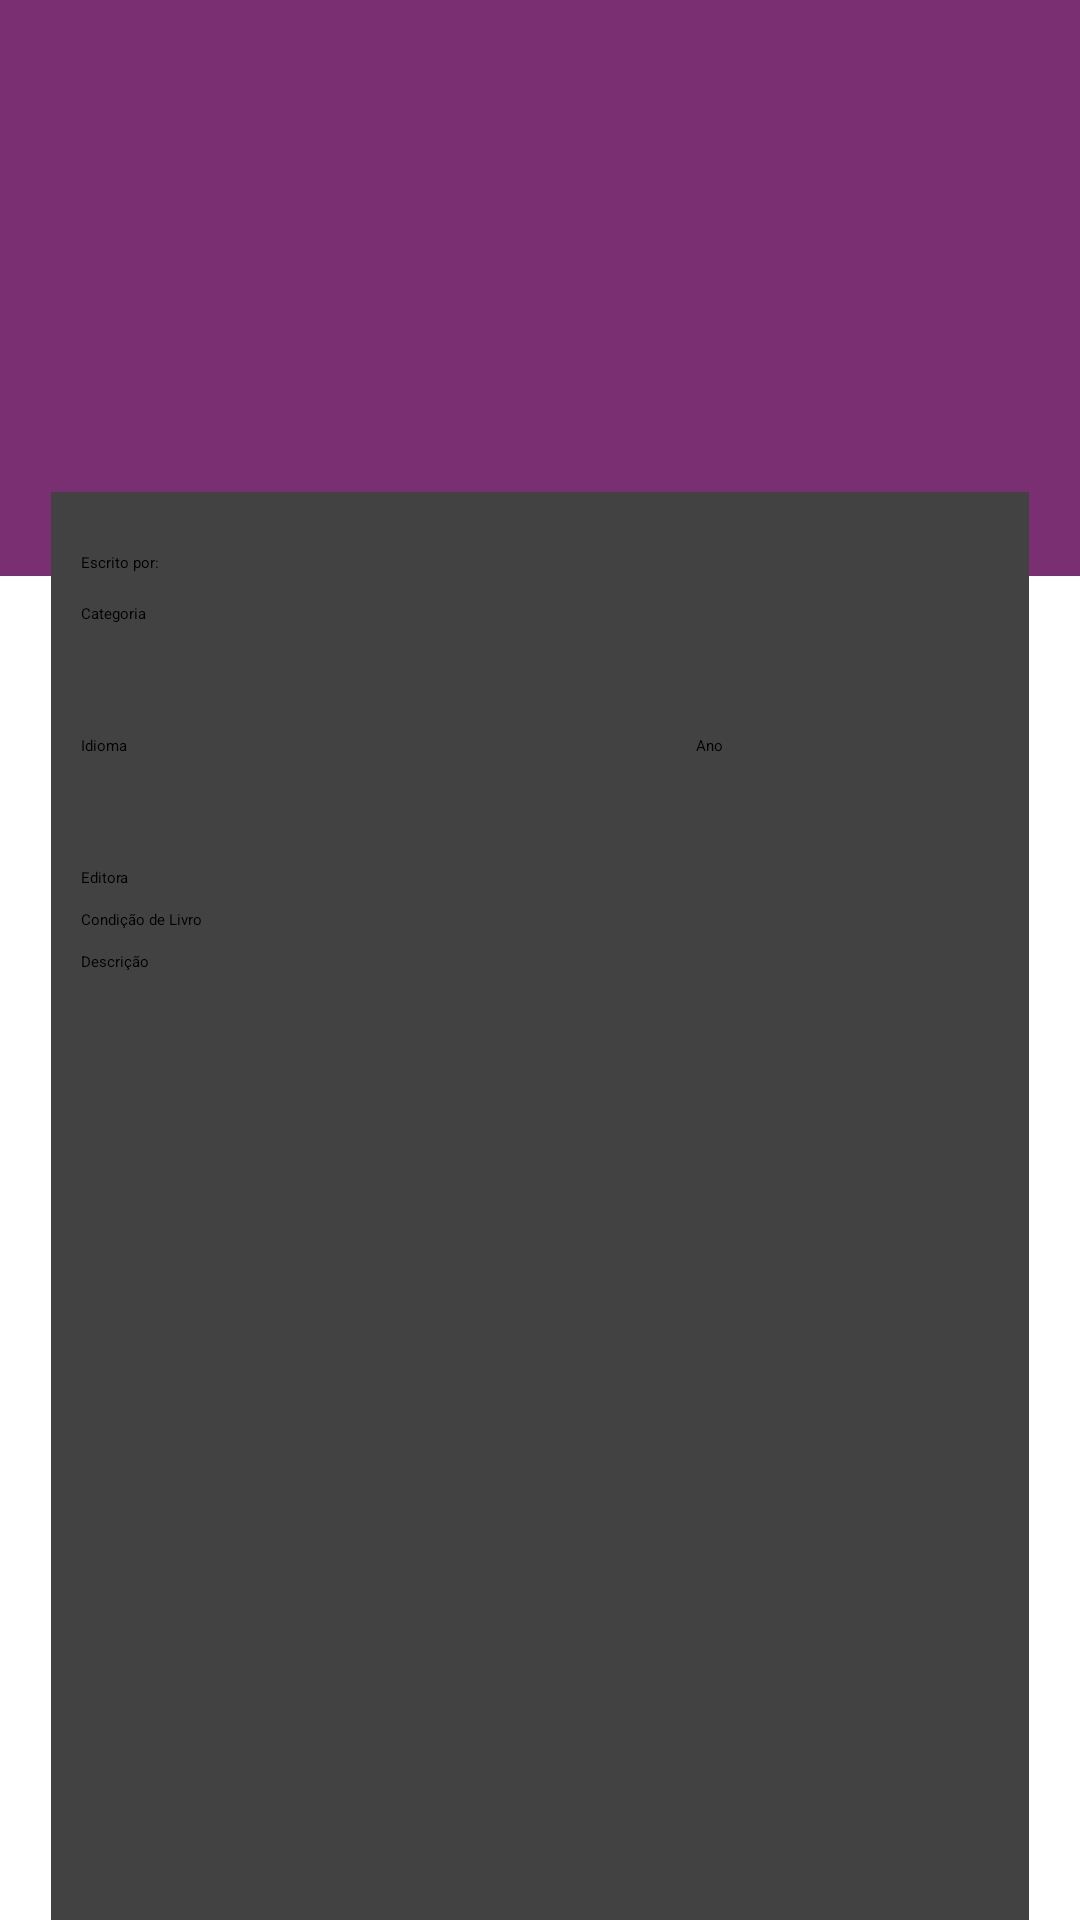

Layout XML and referenced resources for this Android screen:
<!-- AndroidManifest.xml: application theme Theme.example -->
<!-- res/layout/book_fragment.xml -->
<?xml version="1.0" encoding="utf-8"?>
<androidx.constraintlayout.widget.ConstraintLayout xmlns:android="http://schemas.android.com/apk/res/android"
    xmlns:tools="http://schemas.android.com/tools"
    android:layout_width="match_parent"
    android:layout_height="match_parent"
    xmlns:app="http://schemas.android.com/apk/res-auto">


    <View
        android:id="@+id/rectangle_5"
        android:layout_width="match_parent"
        android:layout_height="192dp"
        android:background="#7A2F73"
        app:layout_constraintEnd_toEndOf="parent"
        app:layout_constraintStart_toStartOf="parent"
        app:layout_constraintTop_toTopOf="parent">
    </View>

    <ScrollView
        android:layout_width="match_parent"
        android:layout_height="match_parent"
        >

        <androidx.constraintlayout.widget.ConstraintLayout
            android:id="@+id/linearLayout"
            android:layout_width="match_parent"
            android:layout_height="wrap_content"
            app:layout_constraintBottom_toTopOf="@+id/cardView"
            app:layout_constraintTop_toTopOf="@+id/cardView">

            <androidx.cardview.widget.CardView
                android:id="@+id/cardView"
                android:layout_width="326dp"
                android:layout_height="500dp"
                android:layout_marginTop="164dp"
                app:layout_constraintEnd_toEndOf="parent"
                app:layout_constraintStart_toStartOf="parent"
                app:layout_constraintTop_toTopOf="parent">

                <LinearLayout
                    android:layout_width="match_parent"
                    android:layout_height="582dp"
                    android:orientation="vertical">

                    <LinearLayout
                        android:layout_width="match_parent"
                        android:layout_height="wrap_content"
                        android:layout_marginTop="5dp"
                        android:orientation="horizontal">

                        <TextView
                            android:id="@+id/TxBookTitle_Card"
                            android:layout_width="wrap_content"
                            android:layout_height="22dp"
                            android:gravity="bottom"
                            android:layout_marginStart="10dp"
                            android:text="@string/Book_Author" />

                        <TextView
                            android:id="@+id/txtAuthorBook"
                            android:layout_width="wrap_content"
                            android:layout_height="wrap_content" />

                    </LinearLayout>

                    <LinearLayout
                        android:layout_width="wrap_content"
                        android:layout_height="wrap_content"
                        android:layout_marginTop="10dp"
                        android:orientation="vertical">

                        <TextView
                            android:id="@+id/textView8"
                            android:layout_width="match_parent"
                            android:layout_height="22dp"
                            android:layout_marginStart="10dp"
                            android:text="@string/category" />

                        <TextView
                            android:id="@+id/txtCategoria"
                            android:layout_width="match_parent"
                            android:layout_height="22dp"
                            android:layout_marginStart="10dp"
                            android:text="" />

                    </LinearLayout>

                    <LinearLayout
                        android:layout_width="match_parent"
                        android:layout_height="wrap_content"
                        android:orientation="horizontal">

                        <LinearLayout
                            android:layout_width="wrap_content"
                            android:layout_height="wrap_content"
                            android:orientation="vertical">

                            <TextView
                                android:id="@+id/textView10"
                                android:layout_width="105dp"
                                android:layout_height="22dp"
                                android:layout_marginStart="10dp"
                                android:text="@string/language" />

                            <TextView
                                android:id="@+id/txtIdioma"
                                android:layout_width="105dp"
                                android:layout_height="22dp"
                                android:text="" />
                        </LinearLayout>

                        <LinearLayout
                            android:layout_width="wrap_content"
                            android:layout_height="wrap_content"
                            android:orientation="vertical">


                            <TextView
                                android:id="@+id/textView9"
                                android:layout_width="wrap_content"
                                android:layout_height="22dp"
                                android:layout_marginStart="100dp"
                                android:text="@string/Year" />

                            <TextView
                                android:id="@+id/txtAno"
                                android:layout_width="match_parent"
                                android:layout_height="22dp"
                                android:layout_marginStart="100dp"
                                android:text="" />

                        </LinearLayout>


                    </LinearLayout>

                    <TextView
                        android:id="@+id/textView12"
                        android:layout_width="match_parent"
                        android:layout_height="wrap_content"
                        android:layout_marginStart="10dp"
                        android:text="@string/Publisher" />

                    <TextView
                        android:id="@+id/txtEditora"
                        android:layout_marginStart="10dp"

                        android:layout_width="match_parent"
                        android:layout_height="wrap_content"
                        android:text="" />

                    <TextView
                        android:id="@+id/textView14"
                        android:layout_width="match_parent"
                        android:layout_height="wrap_content"
                        android:layout_marginStart="10dp"
                        android:text="@string/Book_condition" />

                    <TextView
                        android:id="@+id/txtCondicao"
                        android:layout_width="match_parent"
                        android:layout_height="wrap_content"
                        android:layout_marginStart="10dp"

                        android:text="" />

                    <LinearLayout
                        android:layout_width="match_parent"
                        android:layout_height="wrap_content"
                        android:orientation="vertical">

                        <TextView
                            android:id="@+id/textView15"
                            android:layout_width="wrap_content"
                            android:layout_marginStart="10dp"
                            android:layout_height="wrap_content"
                            android:text="@string/Description" />

                        <TextView
                            android:id="@+id/txtDescricao"
                            android:layout_marginStart="10dp"
                            android:layout_width="match_parent"
                            android:layout_height="wrap_content"
                            android:text="" />


                    </LinearLayout>

                </LinearLayout>
            </androidx.cardview.widget.CardView>
        </androidx.constraintlayout.widget.ConstraintLayout>
    </ScrollView>


</androidx.constraintlayout.widget.ConstraintLayout>
<!-- resources referenced by this layout -->
<resources>
  <string name="Book_Author"> Escrito por:</string>
  <string name="Book_condition"> Condição de Livro </string>
  <string name="Description"> Descrição </string>
  <string name="Publisher"> Editora </string>
  <string name="Year"> Ano </string>
  <string name="category"> Categoria </string>
  <string name="language"> Idioma </string>
  <style name="Theme.example" parent="Theme.MaterialComponents.DayNight.DarkActionBar">
          
          <item name="colorPrimary">@color/purple_200</item>
          <item name="colorPrimaryVariant">@color/purple_700</item>
          <item name="colorOnPrimary">@color/black</item>
          
          <item name="colorSecondary">@color/teal_200</item>
          <item name="colorSecondaryVariant">@color/teal_200</item>
          <item name="colorOnSecondary">@color/black</item>
          
          <item name="android:statusBarColor">?attr/colorPrimaryVariant</item>
          
      </style>
  <color name="purple_200">#FFBB86FC</color>
  <color name="purple_700">#FF3700B3</color>
  <color name="black">#FF000000</color>
  <color name="teal_200">#FF03DAC5</color>
</resources>
